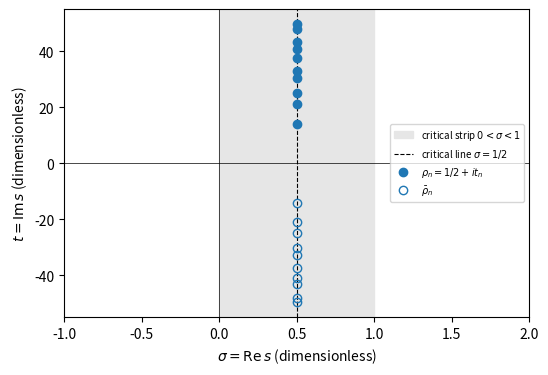

Recreate this plot in Python.
import numpy as np, matplotlib; matplotlib.use("Agg"); import matplotlib.pyplot as plt
t = np.array([14.134725, 21.022040, 25.010858, 30.424876, 32.935062,
              37.586178, 40.918719, 43.327073, 48.005151, 49.773832])
fig, ax = plt.subplots(figsize=(6, 4))
ax.axvspan(0, 1, color="0.9", label=r"critical strip $0<\sigma<1$")
ax.axvline(0.5, color="k", ls="--", lw=0.8, label=r"critical line $\sigma=1/2$")
ax.plot(0.5 * np.ones(10), t, "o", color="C0", label=r"$\rho_n=1/2+it_n$")
ax.plot(0.5 * np.ones(10), -t, "o", mfc="none", color="C0", label=r"$\bar\rho_n$")
ax.axhline(0, color="k", lw=0.5); ax.axvline(0, color="k", lw=0.5)
ax.set_xlim(-1, 2); ax.set_ylim(-55, 55)
ax.set_xlabel(r"$\sigma=\mathrm{Re}\,s$ (dimensionless)"); ax.set_ylabel(r"$t=\mathrm{Im}\,s$ (dimensionless)")
ax.legend(fontsize=7, loc="center right")
plt.savefig("complex_critical_line.pdf", bbox_inches="tight")
